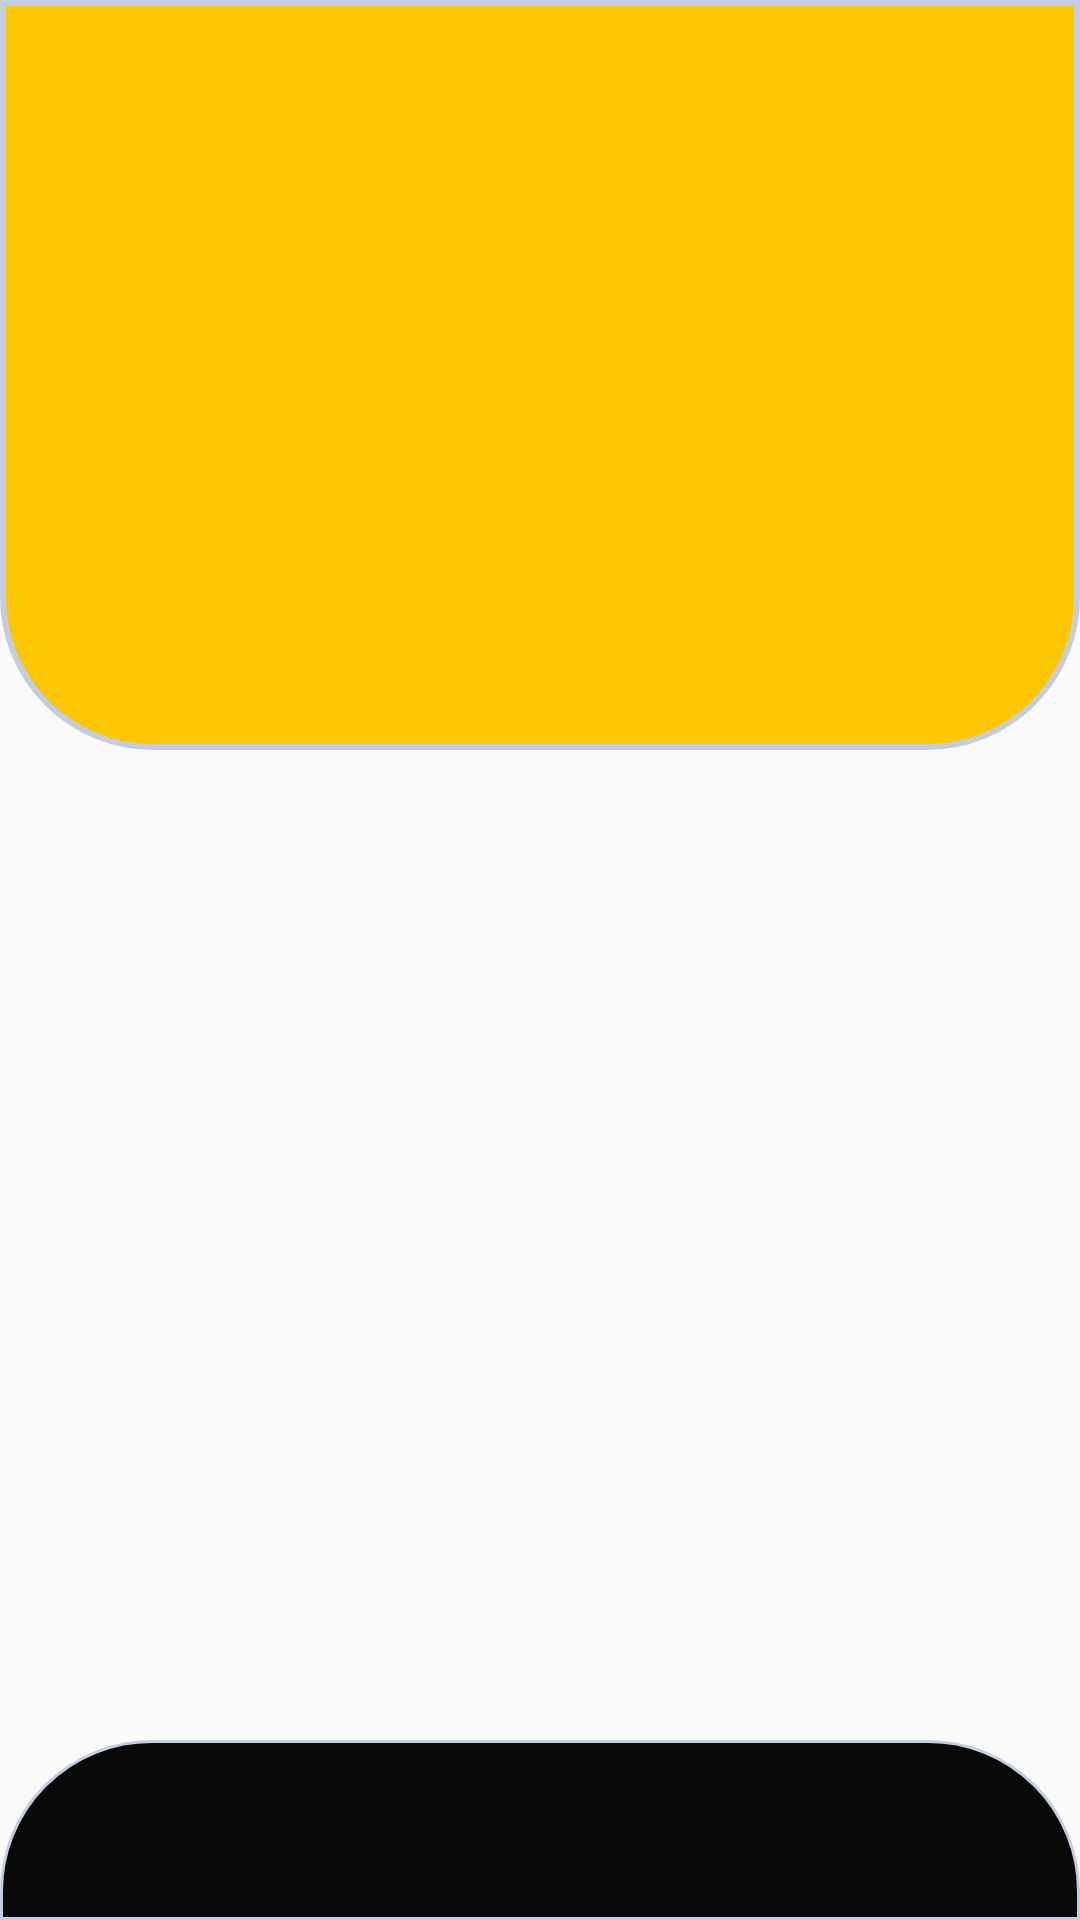

Produce the Android XML layout that renders to this screen, including the resource entries it uses.
<!-- AndroidManifest.xml: activity theme AppTheme.noActionBar.NoActionBar -->
<!-- res/layout/activity_halaman_utama.xml -->
<?xml version="1.0" encoding="utf-8"?>
<androidx.constraintlayout.widget.ConstraintLayout xmlns:android="http://schemas.android.com/apk/res/android"
    xmlns:app="http://schemas.android.com/apk/res-auto"
    xmlns:tools="http://schemas.android.com/tools"
    android:layout_width="match_parent"
    android:layout_height="match_parent"
    tools:context=".HalamanUtamaActivity">

    <View
        android:id="@+id/view"
        android:layout_width="match_parent"
        android:layout_height="250dp"
        android:background="@drawable/shape_2"
        app:cardCornerRadius="50dp"
        app:layout_constraintTop_toTopOf="parent" />

    <FrameLayout
        android:id="@+id/layout_frame"
        android:layout_width="match_parent"
        android:layout_height="0dp"
        app:layout_constraintBottom_toTopOf="@+id/linearLayout"
        app:layout_constraintEnd_toEndOf="parent"
        app:layout_constraintStart_toStartOf="parent"
        app:layout_constraintTop_toTopOf="parent"
        app:layout_constraintVertical_bias="1.0" />

    <LinearLayout
        android:id="@+id/linearLayout"
        android:layout_width="match_parent"
        android:layout_height="60dp"
        android:background="@drawable/shape_menu"
        android:orientation="horizontal"
        android:padding="15dp"
        app:layout_constraintBottom_toBottomOf="parent"
        app:layout_constraintEnd_toEndOf="parent"
        app:layout_constraintStart_toStartOf="parent">

        <ImageView
            android:id="@+id/iv_menu1"
            android:layout_width="0dp"
            android:layout_height="match_parent"
            android:layout_weight="1"
            android:src="@drawable/ic_home_active" />



        <ImageView
            android:id="@+id/iv_menu2"
            android:layout_width="0dp"
            android:layout_height="match_parent"
            android:layout_weight="1"
            android:src="@drawable/ic_profile" />
    </LinearLayout>

</androidx.constraintlayout.widget.ConstraintLayout>
<!-- resources referenced by this layout -->
<resources>
  <!-- drawable shape_2 (drawable) -->
  <?xml version="1.0" encoding="utf-8"?>
  
  <shape xmlns:android="http://schemas.android.com/apk/res/android"
      android:shape="rectangle">
  
      <solid
          android:color="@color/colorKuning_a" >
      </solid>
  
      <stroke
          android:width="2dp"
          android:color="#C4CDE0" >
      </stroke>
  
      <padding
          android:left="5dp"
          android:top="5dp"
          android:right="5dp"
          android:bottom="5dp"    >
      </padding>
  
      <corners
          android:bottomLeftRadius="50dp"
          android:bottomRightRadius="50dp"
             >
      </corners>
  
  </shape>
  <!-- drawable shape_menu (drawable) -->
  <?xml version="1.0" encoding="utf-8"?>
  
  <shape xmlns:android="http://schemas.android.com/apk/res/android"
      android:shape="rectangle">
  
      <solid
          android:color="#090909" >
      </solid>
  
      <stroke
          android:width="1dp"
          android:color="#C4CDE0" >
      </stroke>
  
      <padding
          android:left="5dp"
          android:top="5dp"
          android:right="5dp"
          android:bottom="5dp"    >
      </padding>
  
      <corners
          android:topLeftRadius="50dp"
          android:topRightRadius="50dp"
             >
      </corners>
  
  </shape>
  <style name="AppTheme.noActionBar.NoActionBar">
          <item name="windowActionBar">false</item>
          <item name="windowNoTitle">true</item>
      </style>
  <color name="colorKuning_a">#FBC702</color>
</resources>
